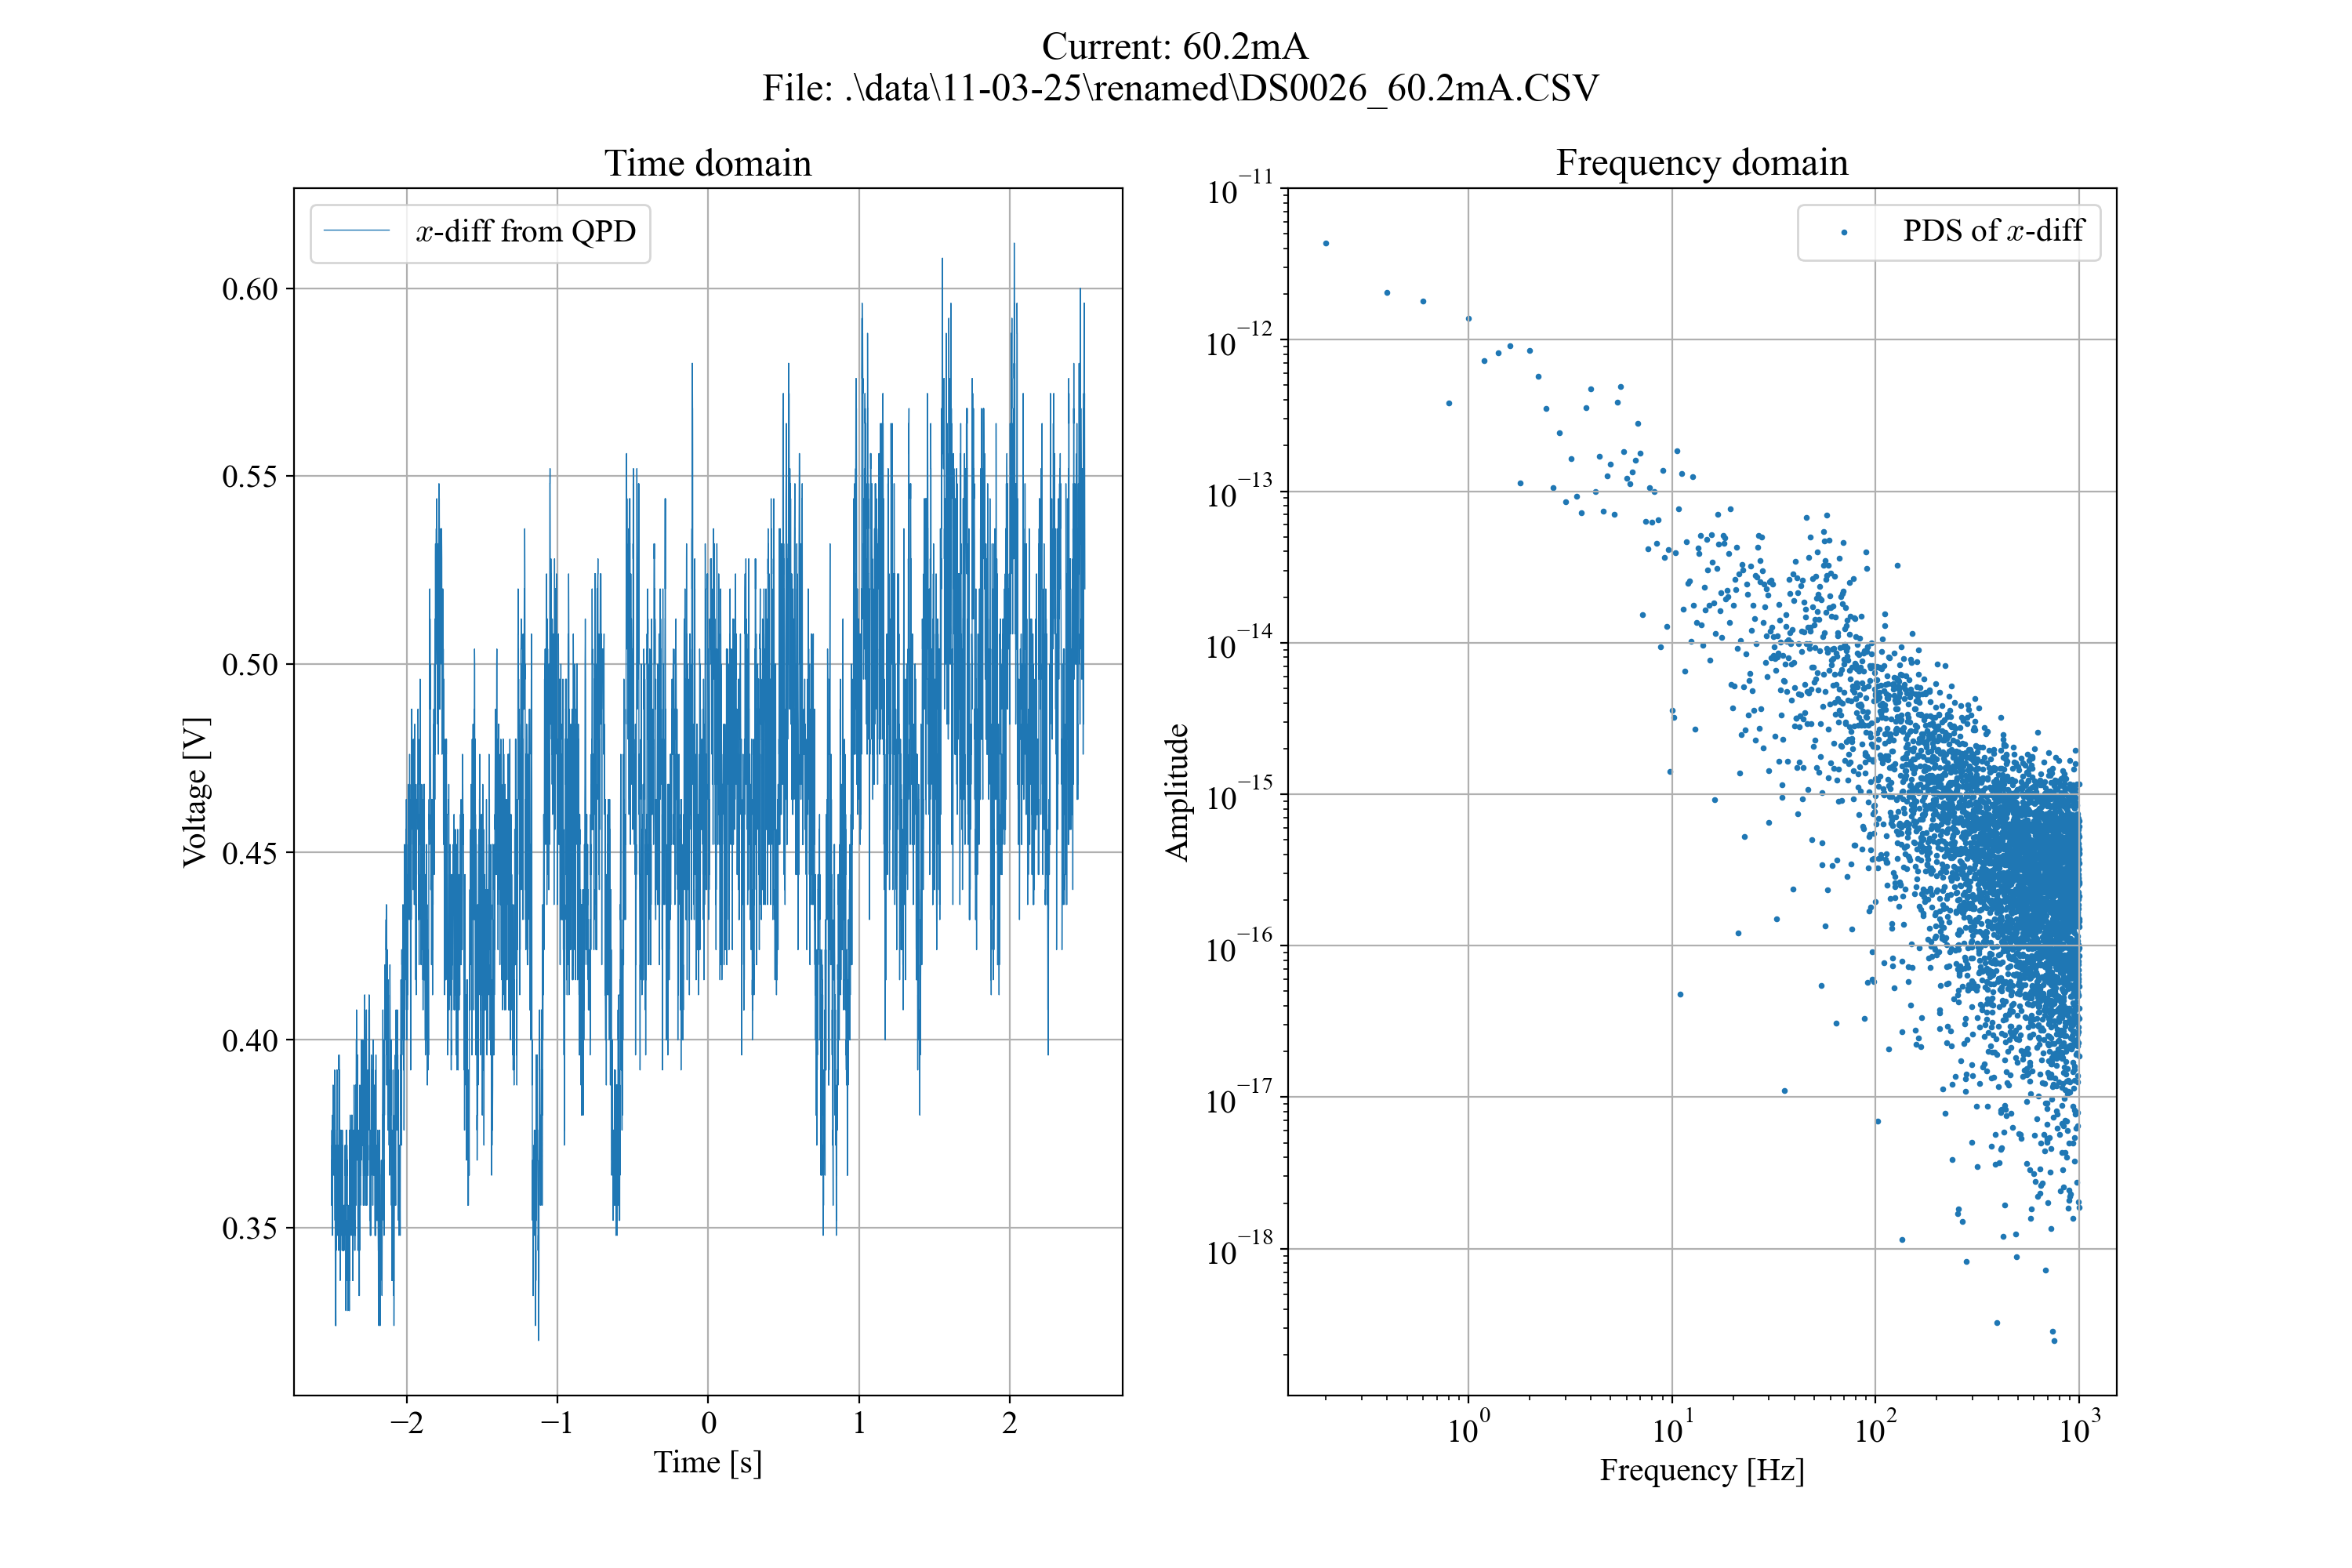

The data file committed next to this chart (first rows):
Format, 1.0B, 
Memory Length, 10000, 
IntpDistance, 0, 
Trigger Address, 4999, 
Trigger Level, 3.980E-01, 
Source, CH1, 
Vertical Units, V, 
Vertical Units Div, 0, 
Vertical Units Extend Div, 16, 
Label, , 
Probe Type, 0, 
Probe Ratio, 1.000E+00, 
Vertical Scale, 1.000E-01, 
Vertical Position, -4.160E-01, 
Horizontal Units, S, 
Horizontal Scale, 5.000E-01, 
Horizontal Position, 0.000E+00, 
Horizontal Mode, Roll Mode, 
Display Last Dot Address, 10000, 
Waveform Last Dot Address, 0, 
SincET Mode, Real Time, 
Sampling Period, 5.000E-04, 
Horizontal Old Scale, 5.000E-01, 
Horizontal Old Position, 0.000E+00, 
Firmware, V1.32, 
Mode, Detail, 
Waveform Data, 
-2.500000e+00, 3.68e-01, 
-2.499500e+00, 3.56e-01, 
-2.499000e+00, 3.68e-01, 
-2.498500e+00, 3.76e-01, 
-2.498000e+00, 3.56e-01, 
-2.497500e+00, 3.68e-01, 
-2.497000e+00, 3.72e-01, 
-2.496500e+00, 3.68e-01, 
-2.496000e+00, 3.72e-01, 
-2.495500e+00, 3.48e-01, 
-2.495000e+00, 3.72e-01, 
-2.494500e+00, 3.80e-01, 
-2.494000e+00, 3.80e-01, 
-2.493500e+00, 3.76e-01, 
-2.493000e+00, 3.80e-01, 
-2.492500e+00, 3.72e-01, 
-2.492000e+00, 3.64e-01, 
-2.491500e+00, 3.76e-01, 
-2.491000e+00, 3.80e-01, 
-2.490500e+00, 3.88e-01, 
-2.490000e+00, 3.88e-01, 
-2.489500e+00, 3.80e-01, 
-2.489000e+00, 3.80e-01, 
-2.488500e+00, 3.80e-01, 
-2.488000e+00, 3.76e-01, 
-2.487500e+00, 3.76e-01, 
-2.487000e+00, 3.76e-01, 
-2.486500e+00, 3.76e-01, 
-2.486000e+00, 3.64e-01, 
-2.485500e+00, 3.64e-01, 
-2.485000e+00, 3.72e-01, 
-2.484500e+00, 3.76e-01, 
-2.484000e+00, 3.76e-01, 
-2.483500e+00, 3.76e-01, 
... 9,966 more rows
